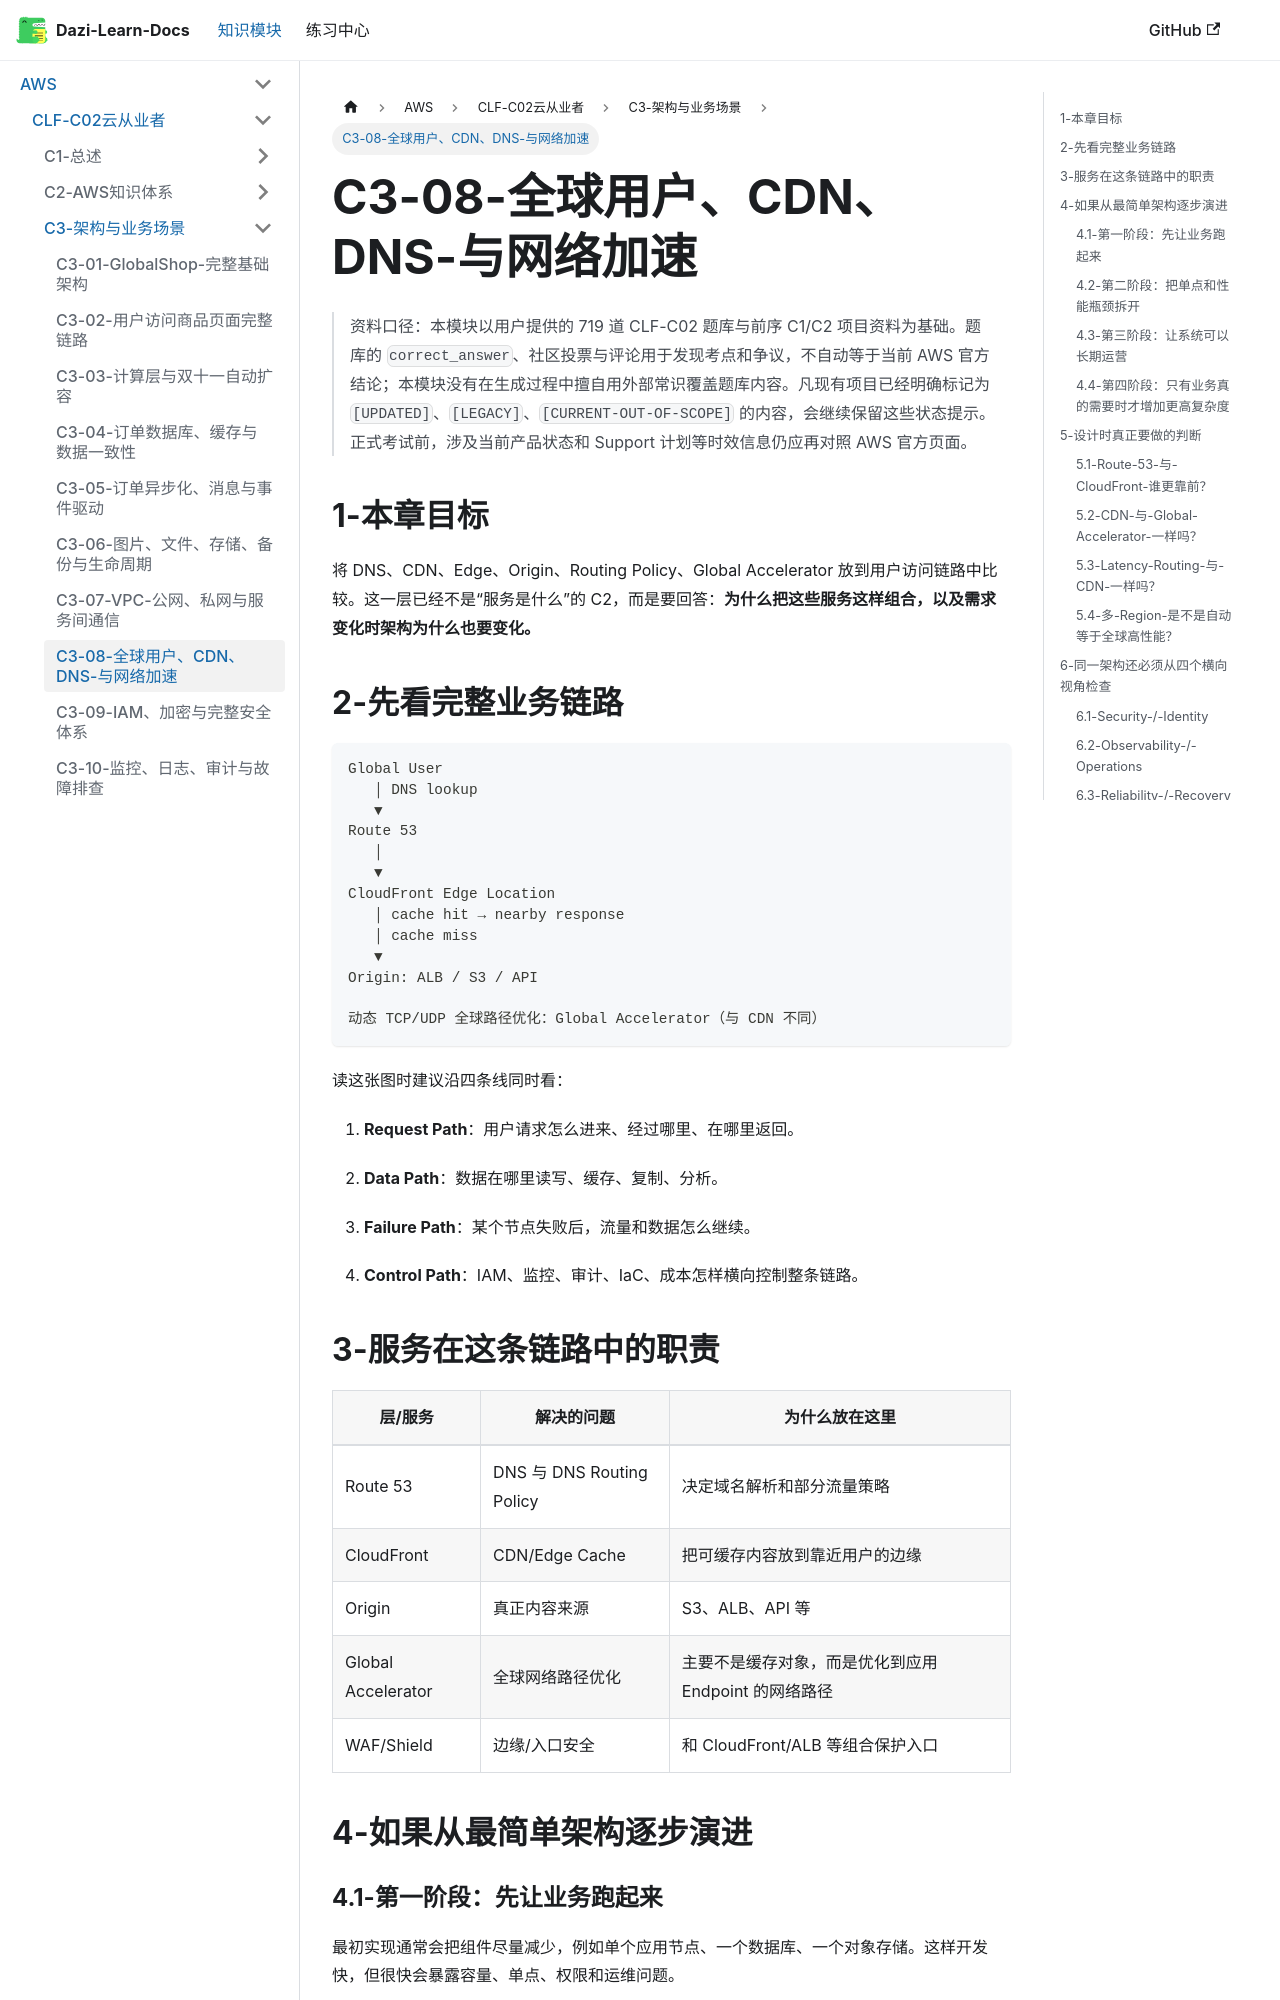

repository: weizhiqimail/dazi-learn-docs · page: docs/aws/clf-c02/C3-架构与业务场景/C3-08-全球用户CDN-DNS与网络加速.html · generator: docusaurus

# C3-08-全球用户、CDN、DNS-与网络加速

> 资料口径：本模块以用户提供的 719 道 CLF-C02 题库与前序 C1/C2 项目资料为基础。题库的 `correct_answer`、社区投票与评论用于发现考点和争议，不自动等于当前 AWS 官方结论；本模块没有在生成过程中擅自用外部常识覆盖题库内容。凡现有项目已经明确标记为 `[UPDATED]`、`[LEGACY]`、`[CURRENT-OUT-OF-SCOPE]` 的内容，会继续保留这些状态提示。正式考试前，涉及当前产品状态和 Support 计划等时效信息仍应再对照 AWS 官方页面。

## 1-本章目标

将 DNS、CDN、Edge、Origin、Routing Policy、Global Accelerator 放到用户访问链路中比较。这一层已经不是“服务是什么”的 C2，而是要回答：**为什么把这些服务这样组合，以及需求变化时架构为什么也要变化。**

## 2-先看完整业务链路

```text
Global User
   │ DNS lookup
   ▼
Route 53
   │
   ▼
CloudFront Edge Location
   │ cache hit → nearby response
   │ cache miss
   ▼
Origin: ALB / S3 / API

动态 TCP/UDP 全球路径优化：Global Accelerator（与 CDN 不同）
```
读这张图时建议沿四条线同时看：

1. **Request Path**：用户请求怎么进来、经过哪里、在哪里返回。

2. **Data Path**：数据在哪里读写、缓存、复制、分析。

3. **Failure Path**：某个节点失败后，流量和数据怎么继续。

4. **Control Path**：IAM、监控、审计、IaC、成本怎样横向控制整条链路。

## 3-服务在这条链路中的职责

| 层/服务 | 解决的问题 | 为什么放在这里 |
|---|---|---|
| Route 53 | DNS 与 DNS Routing Policy | 决定域名解析和部分流量策略 |
| CloudFront | CDN/Edge Cache | 把可缓存内容放到靠近用户的边缘 |
| Origin | 真正内容来源 | S3、ALB、API 等 |
| Global Accelerator | 全球网络路径优化 | 主要不是缓存对象，而是优化到应用 Endpoint 的网络路径 |
| WAF/Shield | 边缘/入口安全 | 和 CloudFront/ALB 等组合保护入口 |

## 4-如果从最简单架构逐步演进

### 4.1-第一阶段：先让业务跑起来

最初实现通常会把组件尽量减少，例如单个应用节点、一个数据库、一个对象存储。这样开发快，但很快会暴露容量、单点、权限和运维问题。
